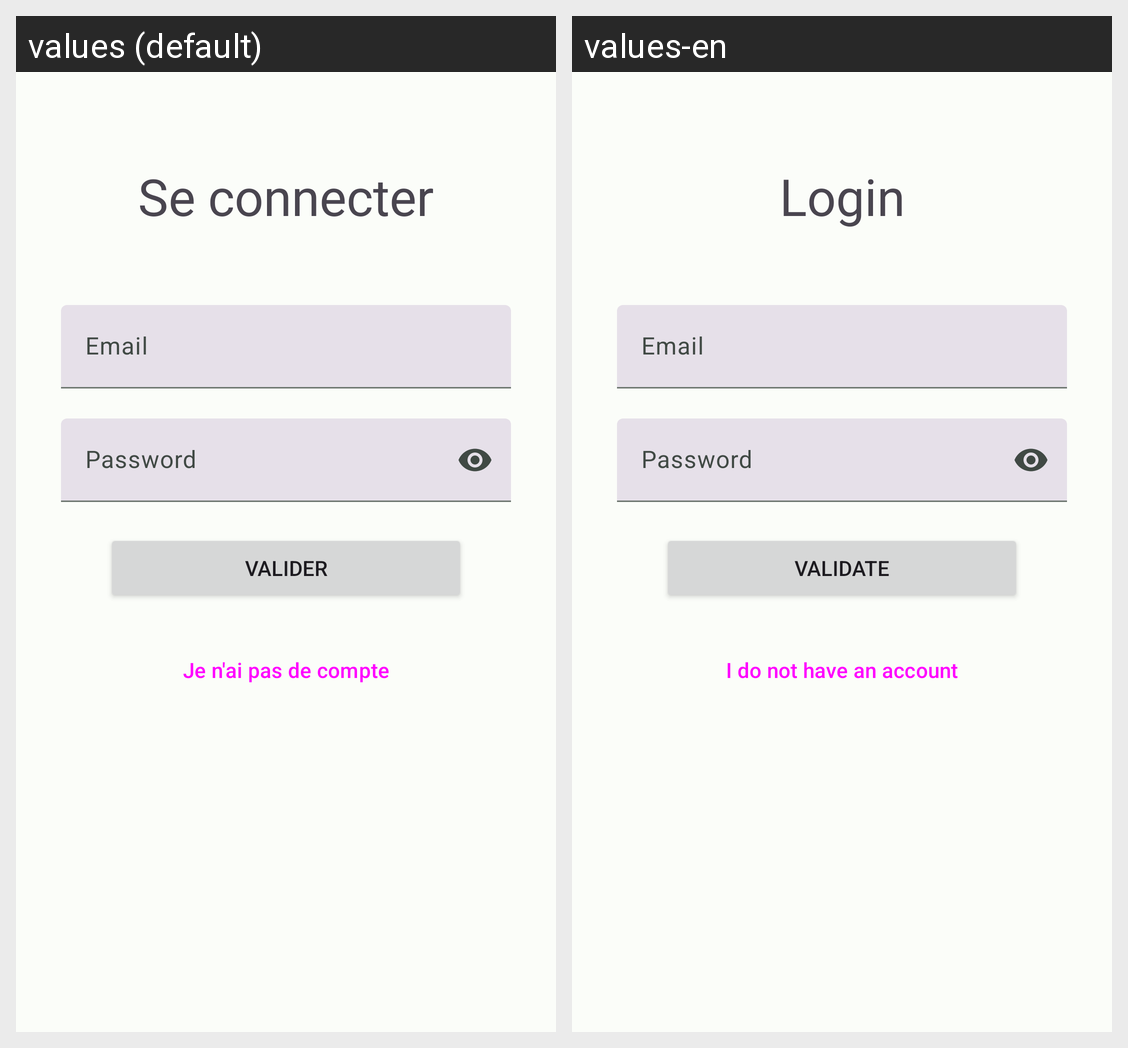

Strings drawn on this Android screen and how each of the app's shown locales translates them:
Android screen res/layout/fragment_connexion.xml rendered under 2 locales, left to right: values (default), values-en. Device: Nexus 5 (rendered at 1080×1920; each locale shown at half size, 540×960, under a caption strip naming it); theme Theme.ProducteurApp.
Strings drawn on this screen, with the default value and each locale's value (text and hints the layout hard-codes, and strings that could not be matched under every locale, appear in the picture but are not listed):

text_hint_email
  values: Email
  values-en: Email

text_hint_password
  values: Password
  values-en: Password

text_valider
  values: Valider
  values-en: Validate

text_pas_de_compte
  values: Je n'ai pas de compte
  values-en: I do not have an account

titre_connexion
  values: Se connecter
  values-en: Login
